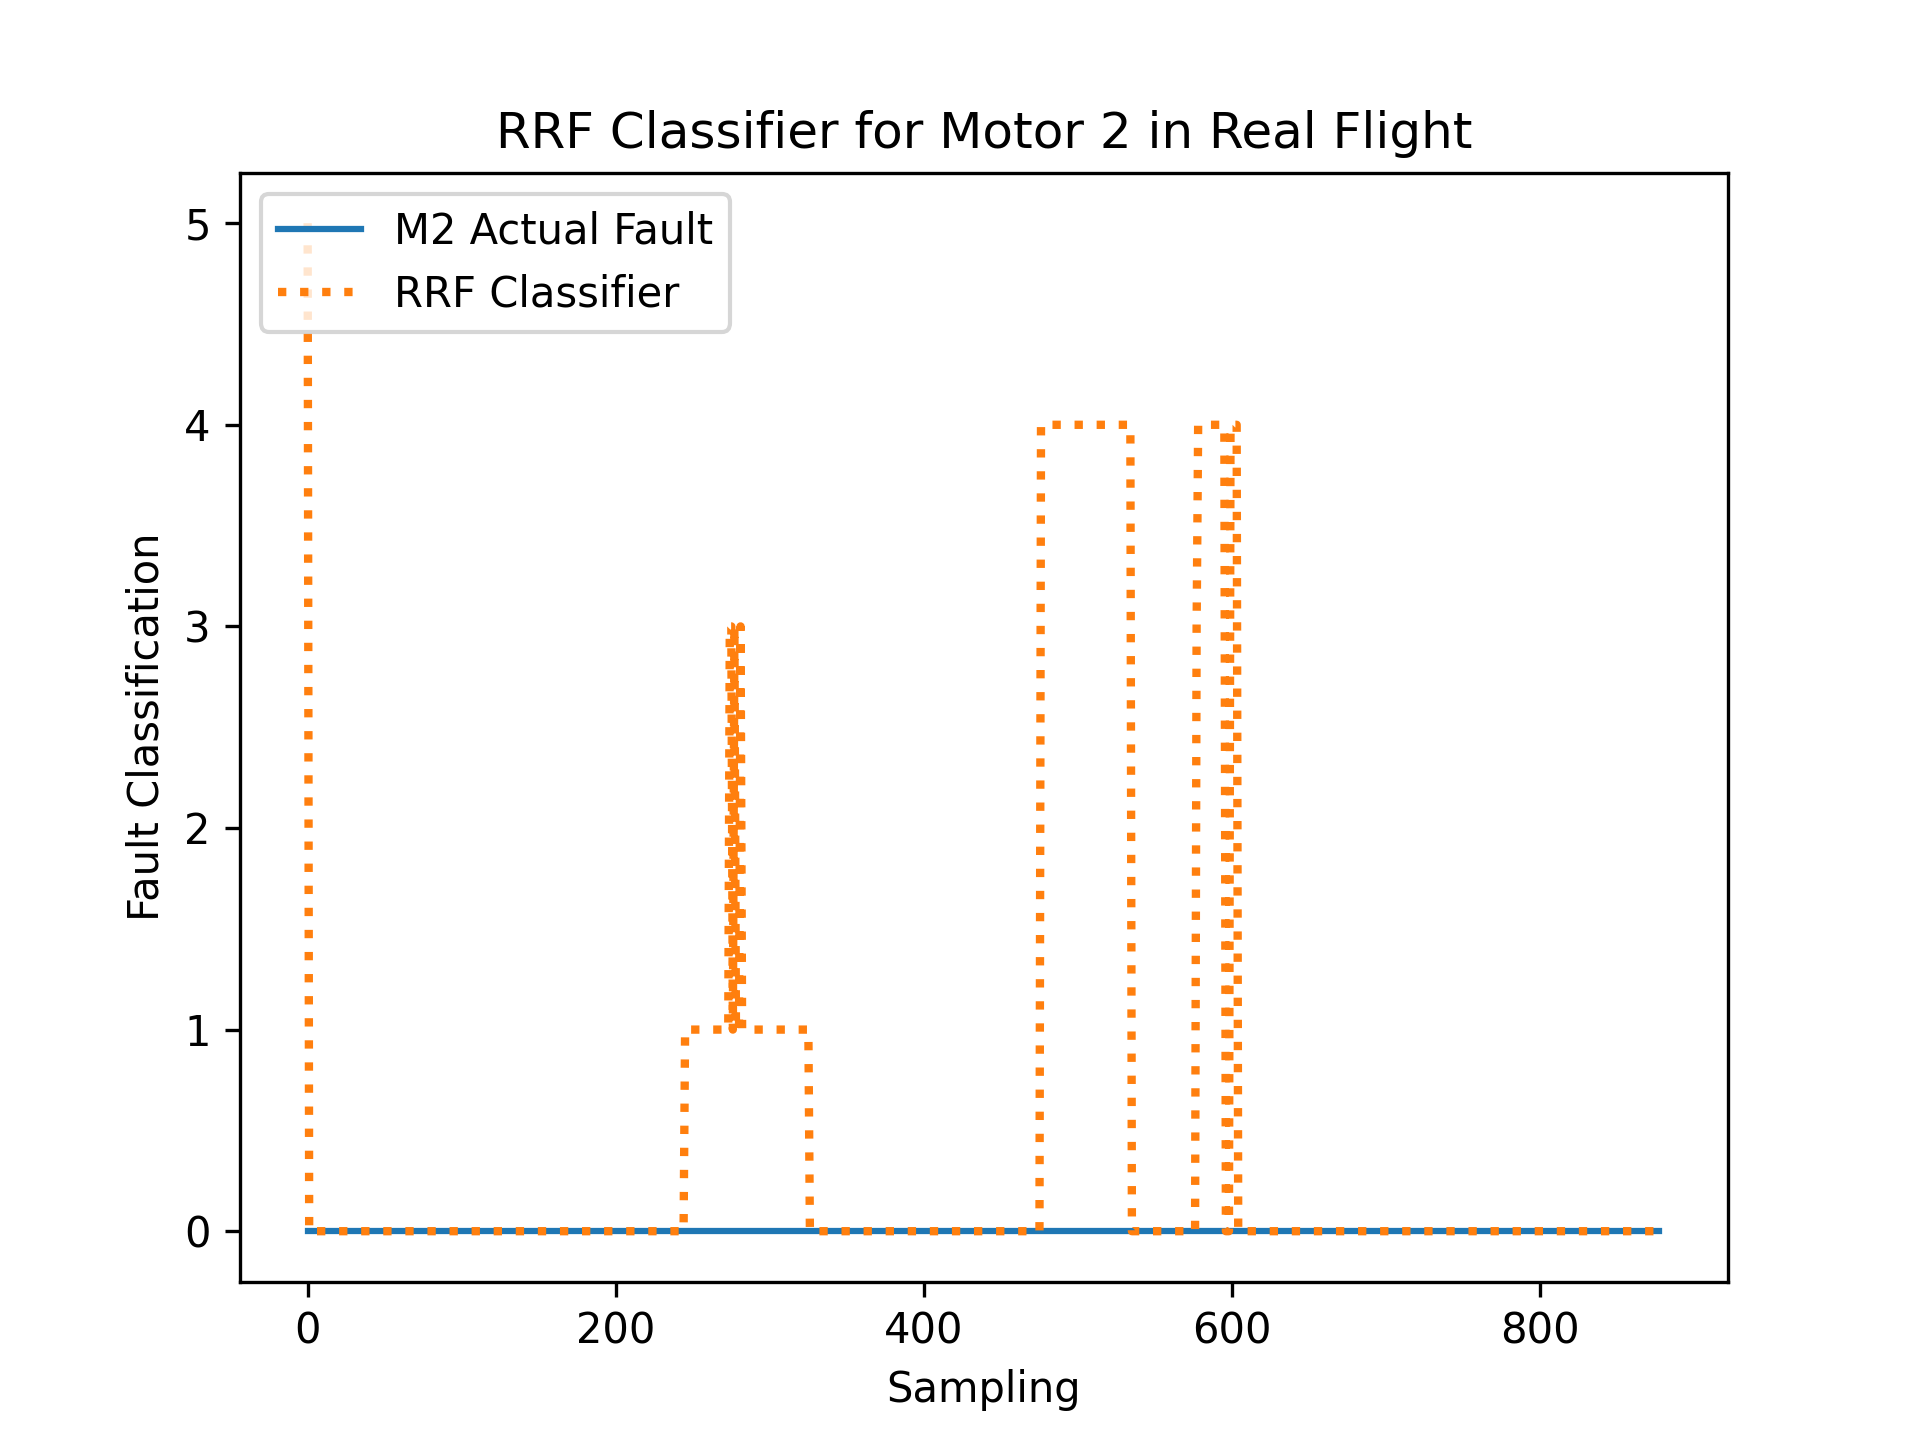

Values plotted in this chart, from the file beside it:
R, RDes, P, PDes, Y, YDes, FaultIn
0.06074, 6.64, 0.006307, -0.5438, -0.0282, -0.003002, 0
0.06193, 6.639, -0.001023, -0.5433, -0.02913, -0.00142, 0
0.02085, 6.642, 0.02775, -0.5457, -0.04712, -0.002653, 0
0.01263, 6.643, 0.02187, -0.5482, 0.01279, -0.001214, 0
-0.001338, 6.647, 0.009652, -0.5467, -0.00367, -0.00196, 0
0.004035, 6.649, 0.005835, -0.548, 0.03463, -0.0008644, 0
-0.001892, 6.646, -0.01967, -0.549, 0.02021, -0.002006, 0
0.003132, 6.648, 0.002412, -0.5486, -0.002559, -0.00198, 0
0.0404, 6.645, -0.02688, -0.5501, -0.02094, -0.001974, 0
0.02963, 6.645, -0.007674, -0.5551, -0.0424, -0.002931, 0
0.05214, 6.648, -0.01104, -0.5588, -0.0553, -0.001626, 0
-0.0003448, 6.649, 0.01723, -0.5583, -0.1093, -0.003227, 0
-0.04275, 6.652, 0.04493, -0.5555, -0.1327, -0.003841, 0
0.08698, 6.652, 0.02055, -0.5674, 0.1207, 0.00116, 0
0.06529, 6.647, -0.08646, -0.5711, 0.09902, 0.0009595, 0
0.03808, 6.636, -0.1323, -0.5712, -0.07735, -0.004849, 0
0.07349, 6.645, 0.07711, -0.572, -0.08984, -0.001551, 0
-0.03109, 6.634, 0.03054, -0.5654, -0.08727, -0.002047, 0
0.03773, 6.642, 0.1568, -0.5718, 0.01979, 0.0009555, 0
-0.03015, 6.636, -0.03497, -0.5657, -0.0396, -0.001547, 0
-0.08599, 6.633, -0.04116, -0.5543, -0.1762, -0.001889, 0
0.1068, 6.635, -0.01153, -0.5655, 0.1673, 0.00282, 0
0.1103, 6.628, -0.09383, -0.5718, 0.3462, 0.004633, 0
-0.05993, 6.628, -0.001529, -0.565, -0.2114, -0.005416, 0
-0.281, 6.619, -0.1415, -0.5352, -0.5862, -0.00754, 0
0.2401, 6.61, -0.2033, -0.5553, 0.2885, 0.008566, 0
-0.2514, 6.607, -0.05383, -0.5522, 0.8343, 0.008158, 0
0.106, 6.596, -0.2367, -0.5615, 0.3506, 0.01136, 0
0.6235, 6.598, -0.05004, -0.5654, 0.3422, 0.002438, 0
0.1663, 6.606, 0.02178, -0.5397, -0.9008, -0.01408, 0
-1.359, 6.62, 0.34, -0.4387, 0.1618, 0.005935, 0
-1.688, 6.603, 0.3924, -0.435, 0.01765, -0.006206, 0
0.4834, 6.674, 0.2184, -0.5009, 1.069, 0.01706, 0
1.145, 6.624, 0.001663, -0.522, -0.9843, -0.005283, 0
-1.887, 6.638, 0.2374, -0.4235, 0.6291, -0.005344, 0
-1.384, 6.637, 0.03707, -0.4215, -0.8256, -0.006305, 0
1.566, 6.639, 0.6947, -0.6697, -0.4344, -0.008902, 0
-1.038, 6.582, -0.3347, -0.4227, -0.3156, 0.009985, 0
-1.067, 6.623, 0.1962, -0.4679, 0.4819, -0.000521, 0
0.4065, 6.553, -1.108, -0.5745, 0.6965, 0.009765, 0
0.1944, 6.596, 0.7335, -0.5632, 0.09276, -0.01468, 0
0.06725, 6.594, -0.203, -0.5599, 0.07699, 0.001083, 0
-1.055, 6.629, 0.3512, -0.5043, -1.211, -0.02339, 0
0.6823, 6.649, -0.2896, -0.5449, 0.3731, 0.004605, 0
0.3044, 6.62, -0.4194, -0.4339, -0.3181, 0.01395, 0
-1.769, 6.594, -0.05742, -0.4177, 1.218, 0.02247, 0
0.841, 6.579, -0.4916, -0.6334, 0.2981, 0.007392, 0
-0.7084, 6.711, 1.097, -0.5063, -0.1176, 0.0002882, 0
0.4254, 6.641, 0.4363, -0.5533, -0.2144, 0.002898, 0
-1.241, 6.639, 0.3041, -0.4736, -0.1859, -0.007299, 0
1.012, 6.627, -0.1639, -0.6128, 0.07298, -0.003703, 0
-0.2839, 6.614, -0.2866, -0.5668, -0.2317, 0.001672, 0
-0.09601, 6.67, 0.2392, -0.5904, 0.4092, 0.003503, 0
-0.0428, 6.622, -0.3417, -0.5574, 0.4835, 0.006128, 0
-0.2909, 6.677, 0.7874, -0.4994, -0.1816, -0.003177, 0
0.1185, 6.622, -0.28, -0.5465, -0.1489, -0.003153, 0
0.8423, 6.552, -1.405, -0.6457, -0.2825, 0.005708, 0
-0.8229, 6.678, 1.053, -0.5107, 0.3642, 0.007764, 0
0.5327, 6.668, 0.6016, -0.5379, 0.2373, 0.007207, 0
-0.4213, 6.65, 0.4108, -0.5301, -0.362, -0.003094, 0
... 819 more rows
